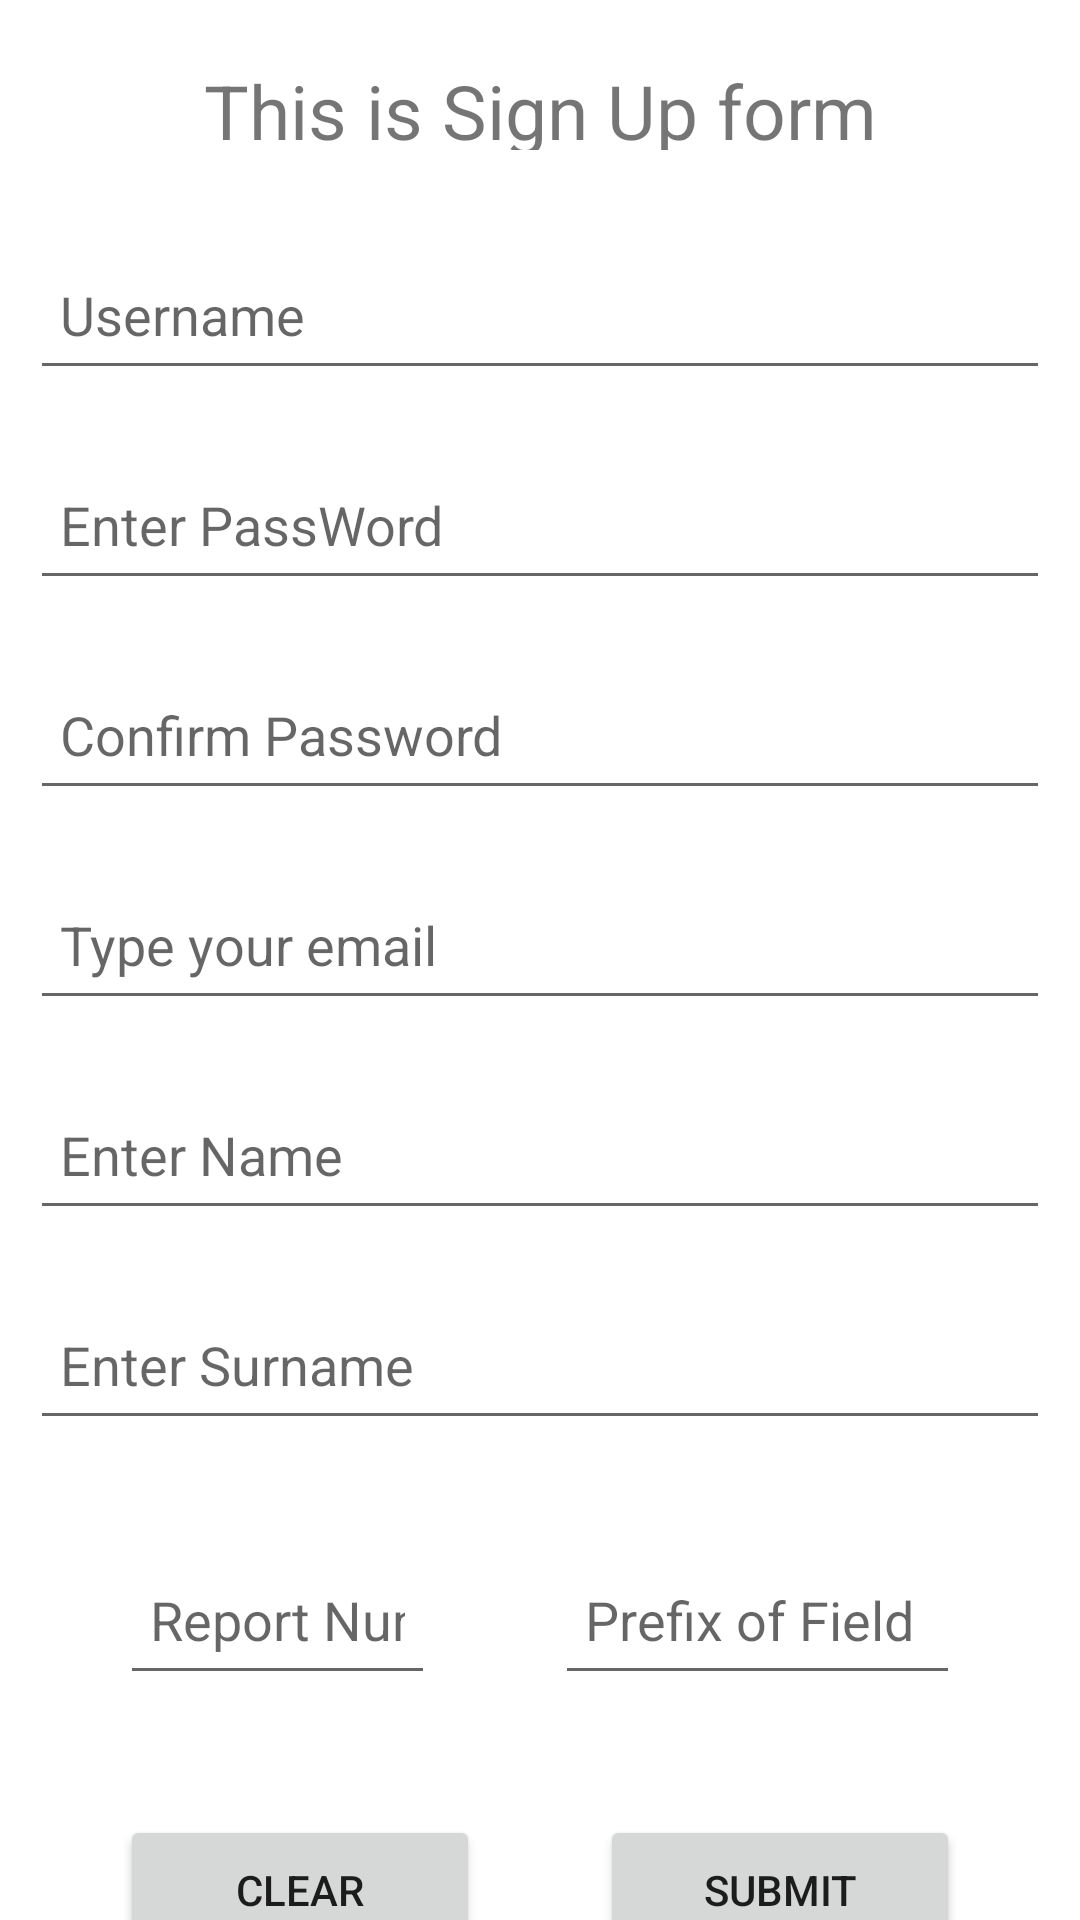

Android layout source for this screen:
<!-- AndroidManifest.xml: application theme Theme.DrawApp -->
<!-- res/layout/activity_sign_up_form.xml -->
<?xml version="1.0" encoding="utf-8"?>
<androidx.appcompat.widget.LinearLayoutCompat xmlns:android="http://schemas.android.com/apk/res/android"
    xmlns:app="http://schemas.android.com/apk/res-auto"
    xmlns:tools="http://schemas.android.com/tools"
    android:orientation="vertical"
    android:layout_width="match_parent"
    android:layout_height="match_parent"
    tools:context=".SignUpForm">
    <TextView
        android:id="@+id/textView7"
        android:layout_width="match_parent"
        android:layout_height="50dp"
        android:layout_margin="10dp"
        android:padding="10dp"
        android:text="This is Sign Up form"
        android:textSize="25sp"
        android:textAlignment="center"


        />

    <EditText
        android:id="@+id/et_username"
        android:layout_width="match_parent"
        android:layout_height="50dp"
        android:layout_margin="10dp"
        android:ems="10"
        android:hint="Username"

        android:inputType="textPersonName"
        android:padding="10dp"
         />

    <EditText
        android:id="@+id/et_password_enter"
        android:layout_width="match_parent"
        android:layout_height="50dp"
        android:layout_margin="10dp"
        android:ems="10"
        android:hint="Enter PassWord"
        android:inputType="textPassword"
        android:padding="10dp"
         />

    <EditText
        android:id="@+id/et_password_confirm"
        android:layout_width="match_parent"
        android:layout_height="50dp"
        android:layout_margin="10dp"
        android:ems="10"
        android:hint="Confirm Password"
        android:inputType="textPassword"
        android:padding="10dp"
         />

    <EditText
        android:id="@+id/et_email"
        android:layout_width="match_parent"
        android:layout_height="50dp"
        android:layout_margin="10dp"
        android:ems="10"
        android:hint="Type your email "
        android:inputType="textEmailAddress"
        android:padding="10dp"
        />



    <EditText
        android:id="@+id/et_name"
        android:layout_width="match_parent"
        android:layout_height="50dp"
        android:layout_margin="10dp"
        android:ems="10"
        android:hint="Enter Name"
        android:inputType="textPersonName"
        android:padding="10dp"
         />

    <EditText
        android:id="@+id/et_surname"
        android:layout_width="match_parent"
        android:layout_height="50dp"
        android:layout_margin="10dp"
        android:ems="10"
        android:hint="Enter Surname"
        android:inputType="textPersonName"
        android:padding="10dp"
         />

    <LinearLayout
        android:layout_width="match_parent"
        android:layout_height="80dp"
        android:layout_margin="10dp"
        android:padding="10dp"

        android:layout_gravity="center">

    <EditText
        android:id="@+id/et_number"
        android:layout_width="100dp"
        android:layout_height="50dp"
        android:ems="10"
        android:layout_weight="1"

        android:hint="Report Number"

        android:inputType="textPersonName"
        android:padding="10dp"
        android:layout_margin="20dp"
        android:layout_gravity="center"
        />
    <EditText
        android:id="@+id/et_prefix"
        android:layout_width="130dp"
        android:layout_height="50dp"
        android:layout_margin="20dp"
        android:ems="10"
        android:hint="Prefix of Field Number"
        android:inputType="textPersonName"
        android:padding="10dp"
        android:layout_gravity="center"
        android:layout_weight="1"
        />
    </LinearLayout>





    <LinearLayout
        android:layout_width="match_parent"
        android:layout_height="60dp"
        android:layout_margin="10dp"
        android:padding="10dp"
        android:gravity="center">
        <Button
            android:id="@+id/btn_clear"
            android:layout_width="100dp"
            android:layout_height="50dp"
            android:layout_margin="20dp"
            android:text="Clear"
            android:gravity="center"
            android:layout_weight="1"
            />
        <Button
            android:id="@+id/btn_submit"
            android:layout_width="100dp"
            android:layout_height="50dp"
            android:layout_margin="20dp"
            android:padding="10dp"
            android:gravity="center"
            android:text="Submit"
            android:layout_weight="1"
            />



    </LinearLayout>

        </androidx.appcompat.widget.LinearLayoutCompat>
<!-- resources referenced by this layout -->
<resources>
  <style name="Theme.DrawApp" parent="Theme.MaterialComponents.DayNight.NoActionBar">
          
          <item name="colorPrimary">@color/purple_500</item>
          <item name="colorPrimaryVariant">@color/purple_700</item>
          <item name="colorOnPrimary">@color/white</item>
          
          <item name="colorSecondary">@color/teal_200</item>
          <item name="colorSecondaryVariant">@color/teal_700</item>
          <item name="colorOnSecondary">@color/black</item>
          
          <item name="android:statusBarColor">?attr/colorPrimaryVariant</item>
          
      </style>
  <!-- not gathered from this repository: default colours our renderer supplied (Android Studio template values) -->
  <color name="purple_500">#FF6200EE</color>
  <color name="purple_700">#FF3700B3</color>
  <color name="teal_200">#FF03DAC5</color>
  <color name="teal_700">#FF018786</color>
  <color name="black">#FF000000</color>
  <color name="white">#FFFFFFFF</color>
</resources>
